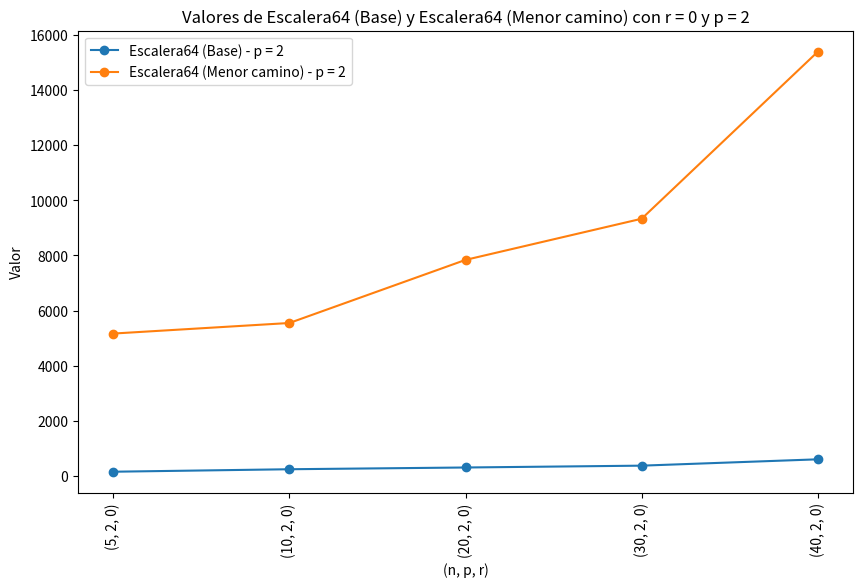
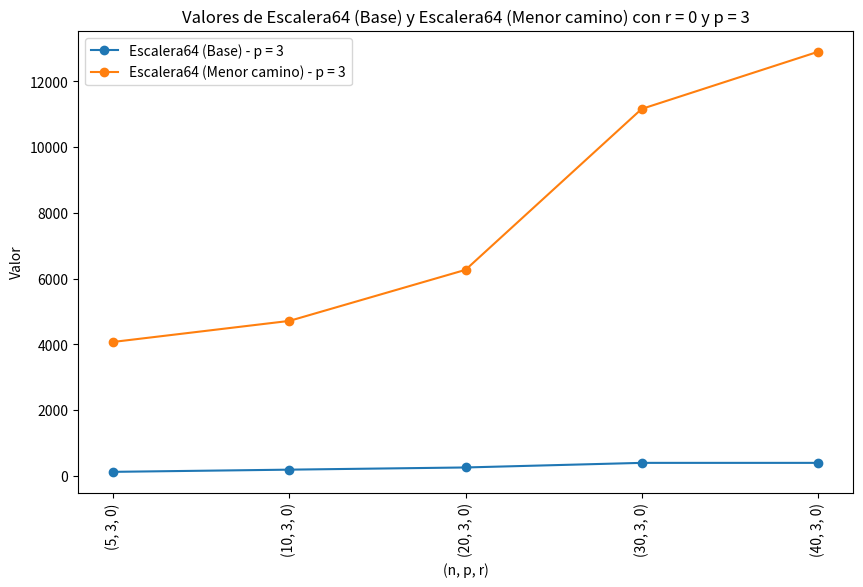

Source code (Python) for these figures, in order:
import matplotlib.pyplot as plt

data = {
    (5, 2, 0): [150, 5163.33],
    (5, 3, 0): [120, 4073.33],
    (10, 2, 0): [240, 5546.67],
    (10, 3, 0): [186.67, 4713.33],

    (20, 2, 0): [303.33, 7836.33],
    (20, 3, 0): [253.33, 6266.67],

    (30, 2, 0): [370, 9330],
    (30, 3, 0): [393.33, 11163],
    (40, 2, 0): [600, 15390],
    (40, 3, 0): [393.33, 12900]
}

base_values_p2 = [data[key][0] for key in data if key[1] == 2]
menor_camino_values_p2 = [data[key][1] for key in data if key[1] == 2]
base_values_p3 = [data[key][0] for key in data if key[1] == 3]
menor_camino_values_p3 = [data[key][1] for key in data if key[1] == 3]

x_labels_p2 = [f"({key[0]}, {key[1]}, {key[2]})" for key in data if key[1] == 2]
x_labels_p3 = [f"({key[0]}, {key[1]}, {key[2]})" for key in data if key[1] == 3]

# Gráfico de líneas para Escalera64 (Base) y Escalera64 (Menor camino) con p = 2
plt.figure(figsize=(10, 6))
plt.plot(x_labels_p2, base_values_p2, marker='o', label='Escalera64 (Base) - p = 2')
plt.plot(x_labels_p2, menor_camino_values_p2, marker='o', label='Escalera64 (Menor camino) - p = 2')
plt.xticks(rotation=90)
plt.xlabel('(n, p, r)')
plt.ylabel('Valor')
plt.title('Valores de Escalera64 (Base) y Escalera64 (Menor camino) con r = 0 y p = 2')
plt.legend()
plt.show()

# Gráfico de líneas para Escalera64 (Base) y Escalera64 (Menor camino) con p = 3
plt.figure(figsize=(10, 6))
plt.plot(x_labels_p3, base_values_p3, marker='o', label='Escalera64 (Base) - p = 3')
plt.plot(x_labels_p3, menor_camino_values_p3, marker='o', label='Escalera64 (Menor camino) - p = 3')
plt.xticks(rotation=90)
plt.xlabel('(n, p, r)')
plt.ylabel('Valor')
plt.title('Valores de Escalera64 (Base) y Escalera64 (Menor camino) con r = 0 y p = 3')
plt.legend()
plt.show()
